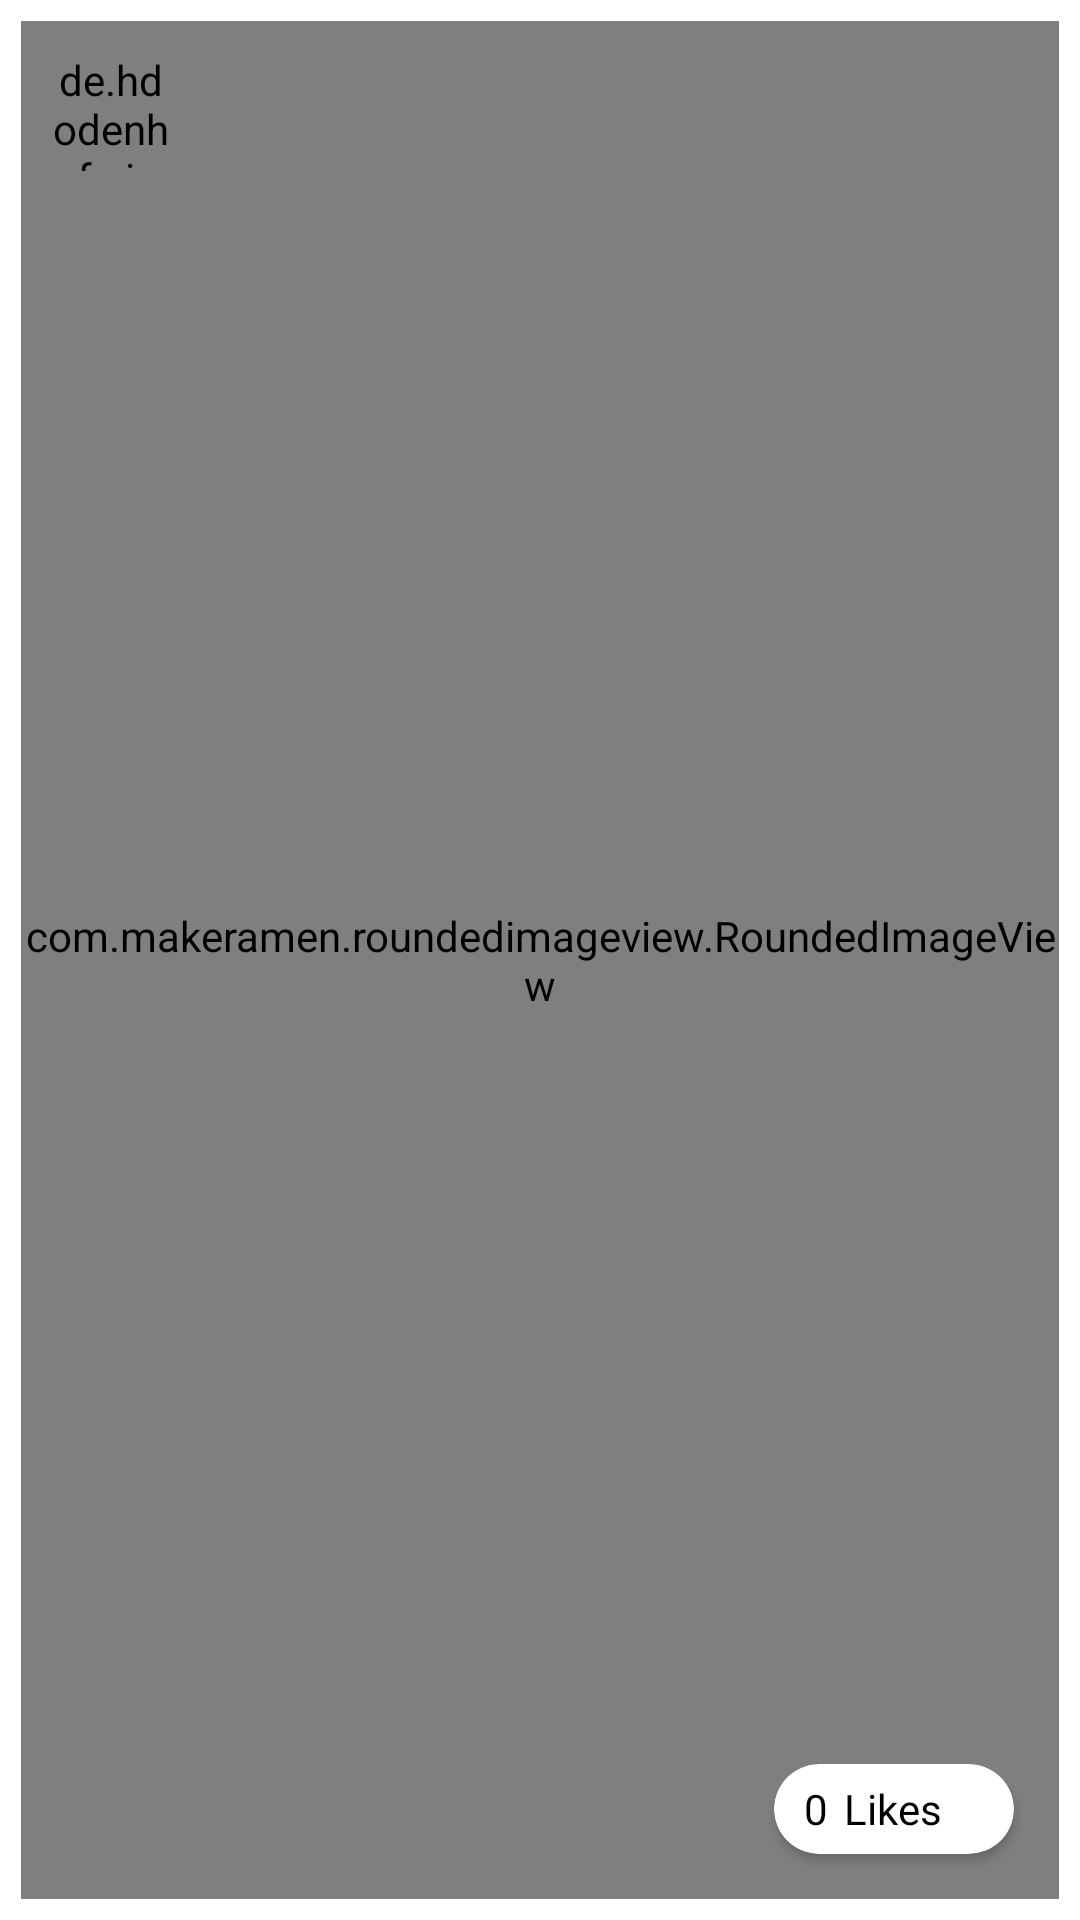

Reconstruct the res/layout file that produces this screen, plus the resources it refers to.
<!-- AndroidManifest.xml: application theme Theme.WallpaperApp -->
<!-- res/layout/wallpaper_item.xml -->
<?xml version="1.0" encoding="utf-8"?>
<androidx.constraintlayout.widget.ConstraintLayout
    xmlns:android="http://schemas.android.com/apk/res/android"
    xmlns:app="http://schemas.android.com/apk/res-auto"
    android:layout_width="match_parent"
    android:layout_height="300dp">

    <com.makeramen.roundedimageview.RoundedImageView
        android:id="@+id/wallpaperImage"
        android:layout_width="match_parent"
        android:layout_height="match_parent"
        android:layout_margin="7dp"
        android:scaleType="centerCrop"
        android:src="@drawable/dummy_image"
        app:layout_constraintBottom_toBottomOf="parent"
        app:layout_constraintEnd_toEndOf="parent"
        app:layout_constraintStart_toStartOf="parent"
        app:layout_constraintTop_toTopOf="parent"
        app:riv_corner_radius="20dp" />

    <de.hdodenhof.circleimageview.CircleImageView
        android:id="@+id/profileImage"
        android:layout_width="40dp"
        android:layout_height="40dp"
        android:src="@mipmap/ic_launcher"
        android:scaleType="centerCrop"
        android:layout_marginTop="10dp"
        android:layout_marginStart="10dp"
        app:layout_constraintStart_toStartOf="@+id/wallpaperImage"
        app:layout_constraintTop_toTopOf="@+id/wallpaperImage" />

    <androidx.cardview.widget.CardView
        android:layout_width="80dp"
        android:layout_height="30dp"
        app:cardBackgroundColor="@color/white"
        app:cardCornerRadius="20dp"
        android:layout_marginBottom="15dp"
        android:layout_marginEnd="15dp"
        app:layout_constraintBottom_toBottomOf="@+id/wallpaperImage"
        app:layout_constraintEnd_toEndOf="@+id/wallpaperImage" >

        <LinearLayout
            android:layout_width="match_parent"
            android:layout_height="match_parent"
            android:orientation="horizontal">

            <TextView
                android:id="@+id/textLikes"
                android:layout_width="wrap_content"
                android:layout_height="wrap_content"
                android:text="0"
                android:fontFamily="@font/ubuntu_bold"
                android:textColor="@color/black"
                android:textAlignment="center"
                android:layout_gravity="center"
                android:layout_marginStart="10dp"/>

            <TextView
                android:layout_width="wrap_content"
                android:layout_height="wrap_content"
                android:text="Likes"
                android:fontFamily="@font/ubuntu_bold"
                android:textColor="@color/black"
                android:textAlignment="center"
                android:layout_gravity="center"
                android:layout_marginStart="5dp"/>

        </LinearLayout>

    </androidx.cardview.widget.CardView>

</androidx.constraintlayout.widget.ConstraintLayout>
<!-- resources referenced by this layout -->
<resources>
  <style name="Theme.WallpaperApp" parent="Theme.MaterialComponents.DayNight.DarkActionBar">
          
          <item name="colorPrimary">@color/black</item>
          <item name="colorPrimaryVariant">@color/black</item>
          <item name="colorOnPrimary">@color/white</item>
          <item name="windowActionBar">false</item>
          <item name="windowNoTitle">true</item>
          
          <item name="colorSecondary">@color/teal_200</item>
          <item name="colorSecondaryVariant">@color/teal_700</item>
          <item name="colorOnSecondary">@color/black</item>
          
          <item name="android:statusBarColor" tools:targetApi="l">?attr/colorPrimaryVariant</item>
          
      </style>
  <!-- not gathered from this repository: default colours our renderer supplied (Android Studio template values) -->
  <color name="teal_200">#FF03DAC5</color>
  <color name="teal_700">#FF018786</color>
  <color name="black">#FF000000</color>
  <color name="white">#FFFFFFFF</color>
</resources>
